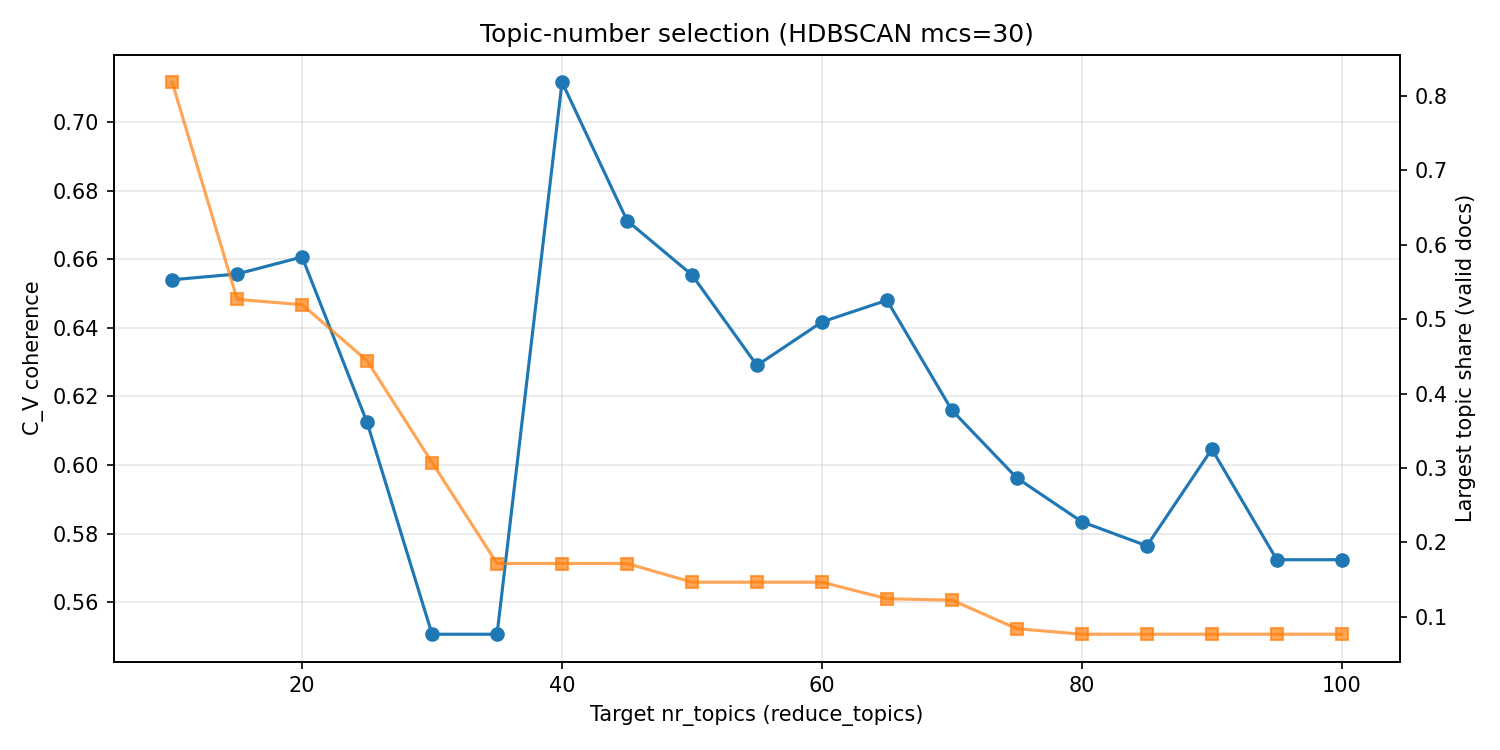

The file beside this chart, header and first rows:
target_nr_topics, c_v_coherence, n_topics_final, raw_outlier_rate, raw_coverage, valid_docs, largest_topic_size, largest_share_valid, median_topic_size, min_topic_size, max_topic_size, n_posts_covered, review_burden_ok, max_cluster_ok
10, 0.654, 9, 0.4332, 0.5668, 9013, 7380, 0.8188, 46.0, 35, 7380, , False, False
15, 0.6557, 14, 0.4332, 0.5668, 9013, 4747, 0.5267, 107.5, 33, 4747, , False, False
20, 0.6607, 19, 0.4332, 0.5668, 9013, 4683, 0.5196, 64.0, 33, 4683, , False, False
25, 0.6124, 24, 0.4332, 0.5668, 9013, 4003, 0.4441, 77.0, 33, 4003, , False, False
30, 0.5507, 29, 0.4332, 0.5668, 9013, 2770, 0.3073, 64.0, 30, 2770, , False, False
35, 0.5507, 34, 0.4332, 0.5668, 9013, 1546, 0.1715, 74.5, 30, 1546, , False, False
40, 0.7117, 39, 0.4332, 0.5668, 9013, 1546, 0.1715, 90.0, 30, 1546, , False, False
45, 0.6713, 44, 0.4332, 0.5668, 9013, 1546, 0.1715, 74.5, 30, 1546, , True, False
50, 0.6554, 49, 0.4332, 0.5668, 9013, 1320, 0.1465, 64.0, 30, 1320, , True, False
55, 0.6291, 54, 0.4332, 0.5668, 9013, 1320, 0.1465, 75.0, 30, 1320, , True, False
60, 0.6417, 59, 0.4332, 0.5668, 9013, 1320, 0.1465, 65.0, 30, 1320, , True, False
65, 0.6481, 64, 0.4332, 0.5668, 9013, 1119, 0.1242, 71.5, 30, 1119, , True, False
70, 0.616, 69, 0.4332, 0.5668, 9013, 1102, 0.1223, 65.0, 30, 1102, , True, False
75, 0.5962, 74, 0.4332, 0.5668, 9013, 756, 0.08388, 65.0, 30, 756, , True, True
80, 0.5835, 79, 0.4332, 0.5668, 9013, 689, 0.07645, 65.0, 30, 689, , True, True
85, 0.5764, 84, 0.4332, 0.5668, 9013, 689, 0.07645, 64.0, 30, 689, , True, True
90, 0.6046, 89, 0.4332, 0.5668, 9013, 689, 0.07645, 64.0, 30, 689, , True, True
95, 0.5724, 94, 0.4332, 0.5668, 9013, 689, 0.07645, 64.0, 30, 689, , True, True
100, 0.5724, 95, 0.4332, 0.5668, 9013, 689, 0.07645, 64.0, 30, 689, , True, True
